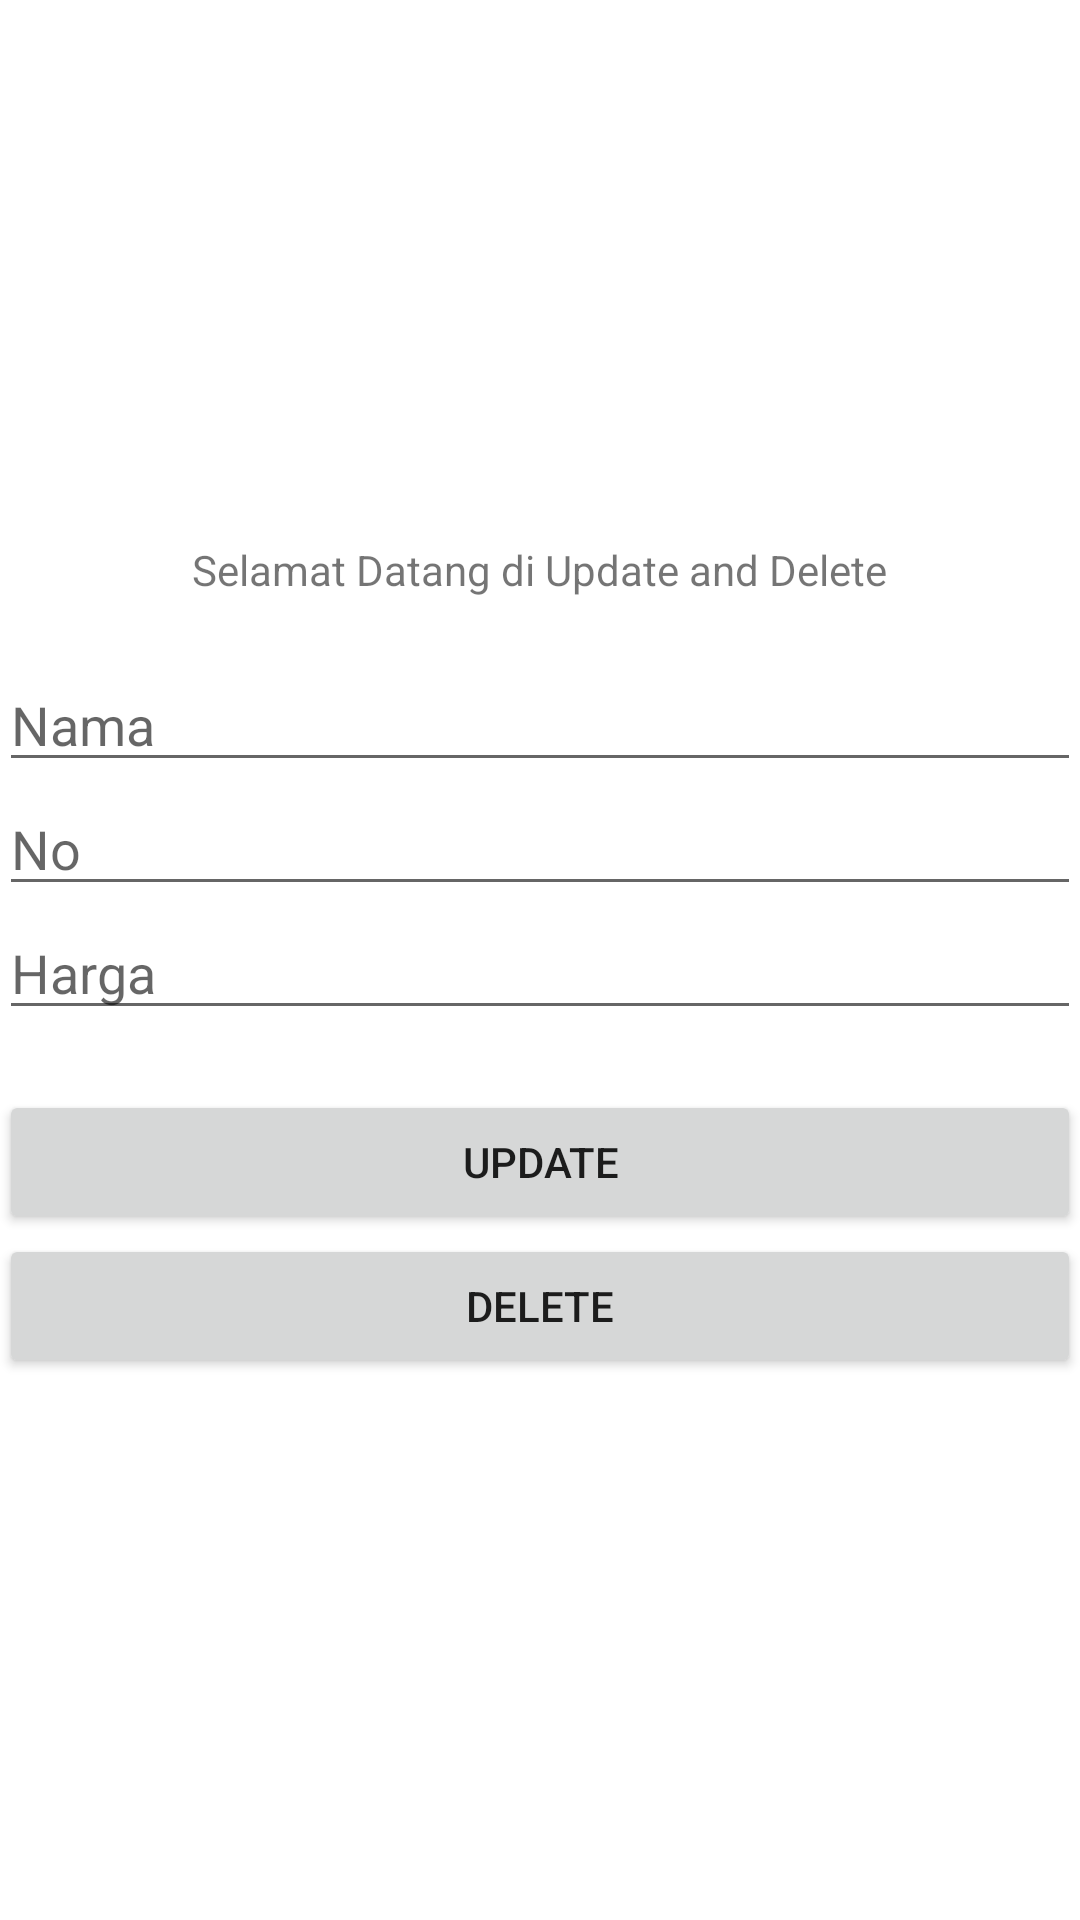

Write the Android layout XML for this screen, with the resource values it uses.
<!-- AndroidManifest.xml: application theme Theme.Rumah7 -->
<!-- res/layout/activity_main_updel.xml -->
<?xml version="1.0" encoding="utf-8"?>
    <LinearLayout
    xmlns:android="http://schemas.android.com/apk/res/android"
    xmlns:tools="http://schemas.android.com/tools"
    android:id="@+id/activity_main"
    android:layout_width="match_parent"
    android:layout_height="match_parent"
    android:paddingBottom="@dimen/activity_vertical_margin"
    android:paddingLeft="@dimen/activity_horizontal_margin"
    android:paddingRight="@dimen/activity_horizontal_margin"
    android:paddingTop="@dimen/activity_vertical_margin"
    android:gravity="center"
    android:orientation="vertical"
    tools:context=".MainUpdel">
    <TextView
        android:layout_width="wrap_content"
        android:layout_height="wrap_content"
        android:text="Selamat Datang di Update and Delete" />
    <EditText
        android:id="@+id/updel_nama"
        android:layout_marginTop="20dp"
        android:hint="Nama"
        android:layout_width="match_parent"
        android:layout_height="wrap_content" />
    <EditText
        android:id="@+id/updel_no"
        android:hint="No"
        android:layout_width="match_parent"
        android:layout_height="wrap_content" />
    <EditText
        android:id="@+id/updel_harga"
        android:hint="Harga"
        android:layout_width="match_parent"
        android:layout_height="wrap_content" />
    <Button
        android:id="@+id/btn_up"
        android:layout_marginTop="20dp"
        android:text="UPDATE"
        android:layout_width="match_parent"
        android:layout_height="wrap_content" />
    <Button
        android:id="@+id/btn_del"
        android:text="DELETE"
        android:layout_width="match_parent"
        android:layout_height="wrap_content" />
</LinearLayout>
<!-- resources referenced by this layout -->
<resources>
  <style name="Theme.Rumah7" parent="Theme.MaterialComponents.DayNight.DarkActionBar">
          
          <item name="colorPrimary">@color/purple_500</item>
          <item name="colorPrimaryVariant">@color/purple_700</item>
          <item name="colorOnPrimary">@color/white</item>
          
          <item name="colorSecondary">@color/teal_200</item>
          <item name="colorSecondaryVariant">@color/teal_700</item>
          <item name="colorOnSecondary">@color/black</item>
          
          <item name="android:statusBarColor" tools:targetApi="l">?attr/colorPrimaryVariant</item>
          
      </style>
  <!-- not gathered from this repository: default colours our renderer supplied (Android Studio template values) -->
  <color name="purple_500">#FF6200EE</color>
  <color name="purple_700">#FF3700B3</color>
  <color name="teal_200">#FF03DAC5</color>
  <color name="teal_700">#FF018786</color>
  <color name="black">#FF000000</color>
  <color name="white">#FFFFFFFF</color>
</resources>
